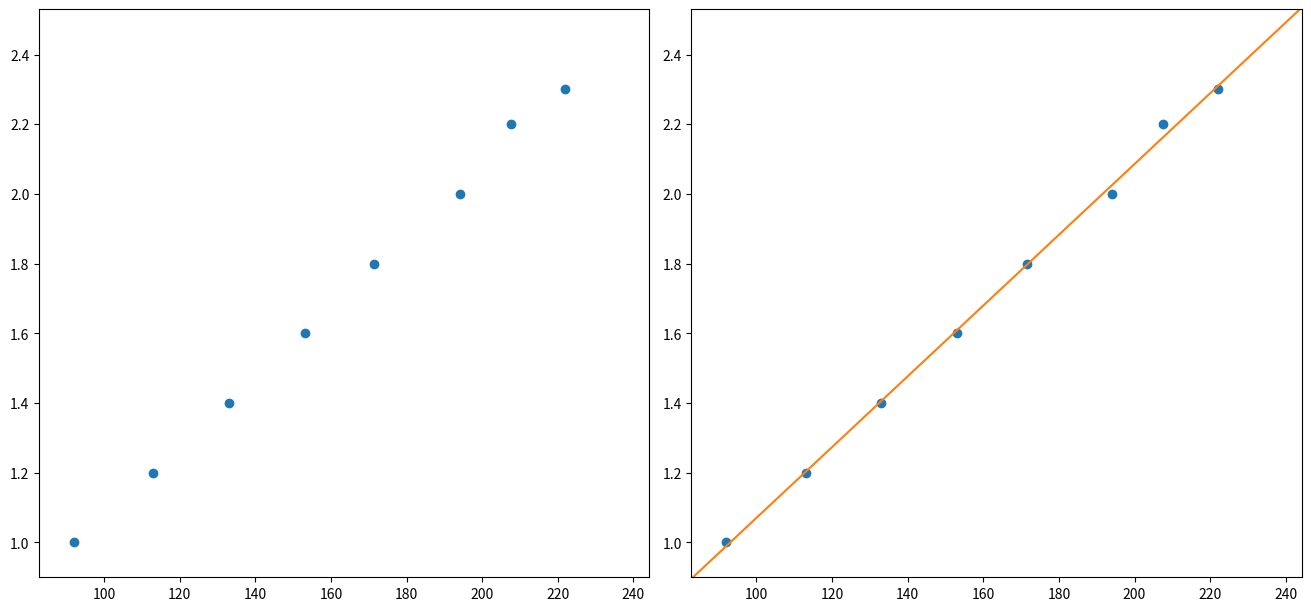

Here is the Python script that generated this plot:
import matplotlib.pyplot as plt
import numpy as np

x = np.array([222.0,207.5,194.0,171.5,153.0,133.0,113.0,92.0])
y = np.array([2.3,2.2,2.0,1.8,1.6,1.4,1.2,1.0])
N = x.size

xy = x*y
xx = np.square(x)
yy = np.square(y)

Sumx = x.sum() # Somatorio de x
Sumy = y.sum() # Somatorio de y
Sumxy = xy.sum() # Somatorio de x*y
Sumxx = xx.sum() # Somatorio de x^2
Sumyy = yy.sum() # Somatorio de y^2

m = ((N * Sumxy) - (Sumx * Sumy))/(N * Sumxx - (Sumx)**2) # Declive da reta de regressão linear

b = ((Sumxx * Sumy) - (Sumx * Sumxy))/(N * Sumxx - (Sumx)**2) # coordenada na origem da reta de regressão linear

r2_top_numerator = ((N*Sumxy) - (Sumx*Sumy))**2 # parte de cima da divisão do r^2 
r2_top_denominator = ((N*Sumxx)-(Sumx)**2)*((N*Sumyy) - (Sumy)**2) # parte de baixo da divisão do r^2

r2 = r2_top_numerator/r2_top_denominator # calculo do r^2

deltamSquareroot = np.sqrt(((1/r2)-1)/(N-2)) # parte da raiz do erro associado ao declive
deltam = abs(m)*deltamSquareroot # erro associado ao declive ou seja m +- deltam

print(deltam) 

deltabSquareroot = np.sqrt(Sumxx/N) # parte da raiz do erro associado ao declive
deltab = deltam * deltabSquareroot # erro associado á coordenada na origem, b +- deltab 

#PLOT

xmax = np.max(x)*1.1 # valor maximo de x para dar display no grafico
xmin = np.min(x)*0.9 # valor min de x...
ymax = np.max(y)*1.1 # valor maximo de y para dar display no grafico
ymin = np.min(y)*0.9 # valor min de y..
x1 = np.array([xmin,xmax]) # valores para inserir na reta da regressao linear, o min e max sao suficientes devido aos limite do grafico e 
                           # ser um reta linear;
yline = m*x1+b # calculo dos y da regressão linear

print(m*165+b) # print do valor de y quando x = 165
print(r2) # print do coeficiente de determinação 

fig1, ax = plt.subplots(1, 2, figsize=(13,6), layout="constrained") # definir dois graficos

ax[0].plot(x,y,"o") # inserir x e y no grafico
ax[0].set_xlim([xmin,xmax]) # definir limites
ax[0].set_ylim([ymin,ymax]) # ^

ax[1].plot(x,y,"o",x1,yline) # inserir x e y no grafico com a reta da regressao linear (x1, yline)

ax[1].set_xlim([xmin,xmax]) # definir limites
ax[1].set_ylim([ymin,ymax]) # definir limites





